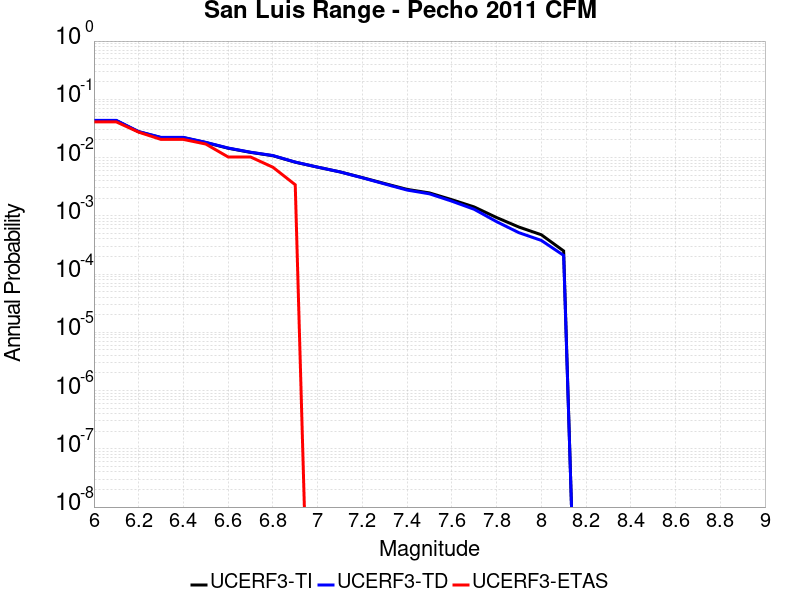

Values plotted in this chart, from the file beside it:
Magnitude, UCERF3-TI Prob, UCERF3-TD Prob, UCERF3-ETAS Prob
6.0, 0.04307, 0.04345, 0.04096
6.1, 0.04307, 0.04345, 0.04096
6.2, 0.0277, 0.02794, 0.0273
6.3, 0.02199, 0.02219, 0.02048
6.4, 0.02199, 0.02219, 0.02048
6.5, 0.0181, 0.01826, 0.01706
6.6, 0.01446, 0.01458, 0.01024
6.7, 0.01228, 0.01237, 0.01024
6.8, 0.01076, 0.01083, 0.006826
6.9, 0.008328, 0.008366, 0.003413
7.0, 0.006842, 0.006855, 0.0
7.1, 0.00568, 0.005671, 0.0
7.2, 0.004527, 0.004493, 0.0
7.3, 0.00358, 0.003523, 0.0
7.4, 0.002844, 0.002767, 0.0
7.5, 0.002473, 0.002385, 0.0
7.6, 0.001891, 0.001784, 0.0
7.7, 0.00142, 0.001294, 0.0
7.8, 9.348862E-4, 7.943584E-4, 0.0
7.9, 6.41275E-4, 5.133471E-4, 0.0
8.0, 4.734544E-4, 3.7832413E-4, 0.0
8.1, 2.4936174E-4, 2.0916366E-4, 0.0
